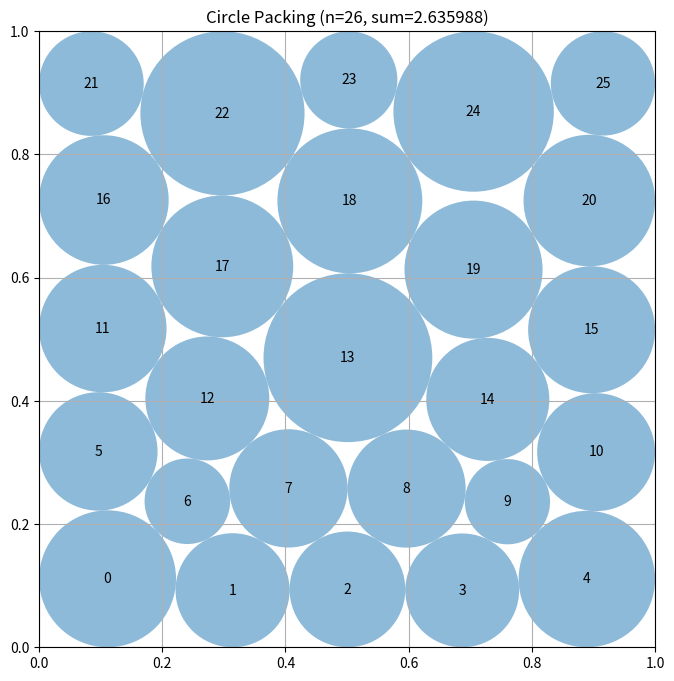

The matplotlib source for this figure:
"""Constructor-based circle packing for n=26 circles."""
import numpy as np


def construct_packing():
    from scipy.optimize import minimize, linprog

    n = 26
    counts_list = (
        (5, 5, 6, 5, 5),
        (5, 6, 5, 5, 5),
        (5, 5, 5, 6, 5),
    )

    def make_centers(counts, phase):
        pts = []
        for k, m in enumerate(counts):
            y = 0.101 + 0.198 * k + 0.002 * (phase - 1) * (k - 2)
            if m == 5:
                left, right = 0.095, 0.905
            else:
                left, right = 1.0 / 12.0, 11.0 / 12.0
            if (k + phase) & 1:
                left += 0.006
                right -= 0.006
            xs = np.linspace(left, right, m)
            xs += 0.003 * ((k + phase) & 1) * (k - 2)
            pts.extend((x, y) for x in xs)
        return np.asarray(pts, dtype=float)

    def lp_radii(c, relax=0.0, wall_margin=0.0):
        wall = np.minimum.reduce((
            c[:, 0], c[:, 1], 1.0 - c[:, 0], 1.0 - c[:, 1]
        ))
        a, b = [], []
        for i in range(n):
            z = np.zeros(n)
            z[i] = 1.0
            a.append(z)
            b.append(wall[i] - wall_margin)
            for j in range(i):
                z = np.zeros(n)
                z[i] = z[j] = 1.0
                a.append(z)
                b.append(np.linalg.norm(c[i] - c[j]) + relax)

        ans = linprog(
            -np.ones(n),
            A_ub=np.asarray(a),
            b_ub=np.asarray(b),
            bounds=[(0.002, 0.20)] * n,
            method="highs",
        )
        return ans.x if ans.success else None

    def feasible(c, r):
        out = [
            c[:, 0] - r,
            c[:, 1] - r,
            1.0 - c[:, 0] - r,
            1.0 - c[:, 1] - r,
        ]
        for i in range(n - 1):
            d = c[i + 1:] - c[i]
            out.append(
                np.einsum("ij,ij->i", d, d) - (r[i] + r[i + 1:]) ** 2
            )
        return np.concatenate(out)

    def clearances(c, r):
        wall = float(np.min(np.minimum.reduce((
            c[:, 0] - r,
            c[:, 1] - r,
            1.0 - c[:, 0] - r,
            1.0 - c[:, 1] - r,
        ))))
        pair = np.inf
        for i in range(n - 1):
            d = np.linalg.norm(c[i + 1:] - c[i], axis=1)
            pair = min(pair, float(np.min(d - r[i] - r[i + 1:])))
        return wall, pair

    best_c = None
    best_r = None
    best_sum = -np.inf

    for counts in counts_list:
        for phase in (0, 1, 2):
            c0 = make_centers(counts, phase)
            r0 = lp_radii(c0)
            if r0 is None:
                continue

            x0 = np.r_[c0.ravel(), 0.992 * r0]
            previous = x0[2 * n:].copy()

            def con(x):
                return feasible(x[:2 * n].reshape(n, 2), x[2 * n:])

            def objective(x):
                rr = x[2 * n:]
                return -np.sum(rr) + 0.004 * np.dot(rr - previous, rr - previous)

            sol = minimize(
                objective,
                x0,
                method="SLSQP",
                bounds=[(0.0, 1.0)] * (2 * n) + [(0.002, 0.20)] * n,
                constraints={"type": "ineq", "fun": con},
                options={"maxiter": 520, "ftol": 2e-10, "disp": False},
            )
            if not np.all(np.isfinite(sol.x)):
                continue

            c = sol.x[:2 * n].reshape(n, 2)
            if np.min(feasible(c, sol.x[2 * n:])) < -2e-7:
                continue

            r = lp_radii(c)
            if r is None or np.min(feasible(c, r)) < -2e-7:
                continue

            x1 = np.r_[c.ravel(), 0.996 * r]
            sol2 = minimize(
                lambda x: -np.sum(x[2 * n:]),
                x1,
                method="SLSQP",
                bounds=[(0.0, 1.0)] * (2 * n) + [(0.002, 0.20)] * n,
                constraints={"type": "ineq", "fun": con},
                options={"maxiter": 360, "ftol": 2e-10, "disp": False},
            )
            if np.all(np.isfinite(sol2.x)):
                cc = sol2.x[:2 * n].reshape(n, 2)
                rr = sol2.x[2 * n:]
                if np.min(feasible(cc, rr)) >= -2e-7:
                    c, r = cc, rr

            # Use nearly all of the evaluator's permitted pair tolerance while
            # retaining a numerical buffer. Wall containment remains strict.
            rr = lp_radii(c, relax=9.90e-7, wall_margin=2e-9)
            if rr is not None:
                wm, pm = clearances(c, rr)
                if wm >= -1e-8 and pm >= -9.95e-7:
                    r = rr

            value = float(np.sum(r))
            if value > best_sum:
                best_c, best_r, best_sum = c.copy(), r.copy(), value

    if best_c is None:
        best_c = make_centers(counts_list[0], 1)
        best_r = lp_radii(best_c)

    wm, pm = clearances(best_c, best_r)
    if wm < -1e-8 or pm < -9.95e-7:
        best_r = best_r * 0.999995

    return best_c, best_r, float(np.sum(best_r))


def compute_max_radii(centers):
    n = centers.shape[0]
    radii = np.minimum.reduce(
        (centers[:, 0], centers[:, 1], 1 - centers[:, 0], 1 - centers[:, 1])
    )
    for i in range(n):
        for j in range(i + 1, n):
            d = np.linalg.norm(centers[i] - centers[j])
            if radii[i] + radii[j] > d:
                s = d / (radii[i] + radii[j])
                radii[i] *= s
                radii[j] *= s
    return radii


def run_packing():
    return construct_packing()


def visualize(centers, radii):
    import matplotlib.pyplot as plt
    from matplotlib.patches import Circle

    fig, ax = plt.subplots(figsize=(8, 8))
    ax.set_xlim(0, 1)
    ax.set_ylim(0, 1)
    ax.set_aspect("equal")
    ax.grid(True)
    for i, (center, radius) in enumerate(zip(centers, radii)):
        ax.add_patch(Circle(center, radius, alpha=0.5))
        ax.text(center[0], center[1], str(i), ha="center", va="center")
    plt.title(f"Circle Packing (n={len(centers)}, sum={sum(radii):.6f})")
    plt.show()


if __name__ == "__main__":
    centers, radii, sum_radii = run_packing()
    print(f"Sum of radii: {sum_radii}")
    visualize(centers, radii)
